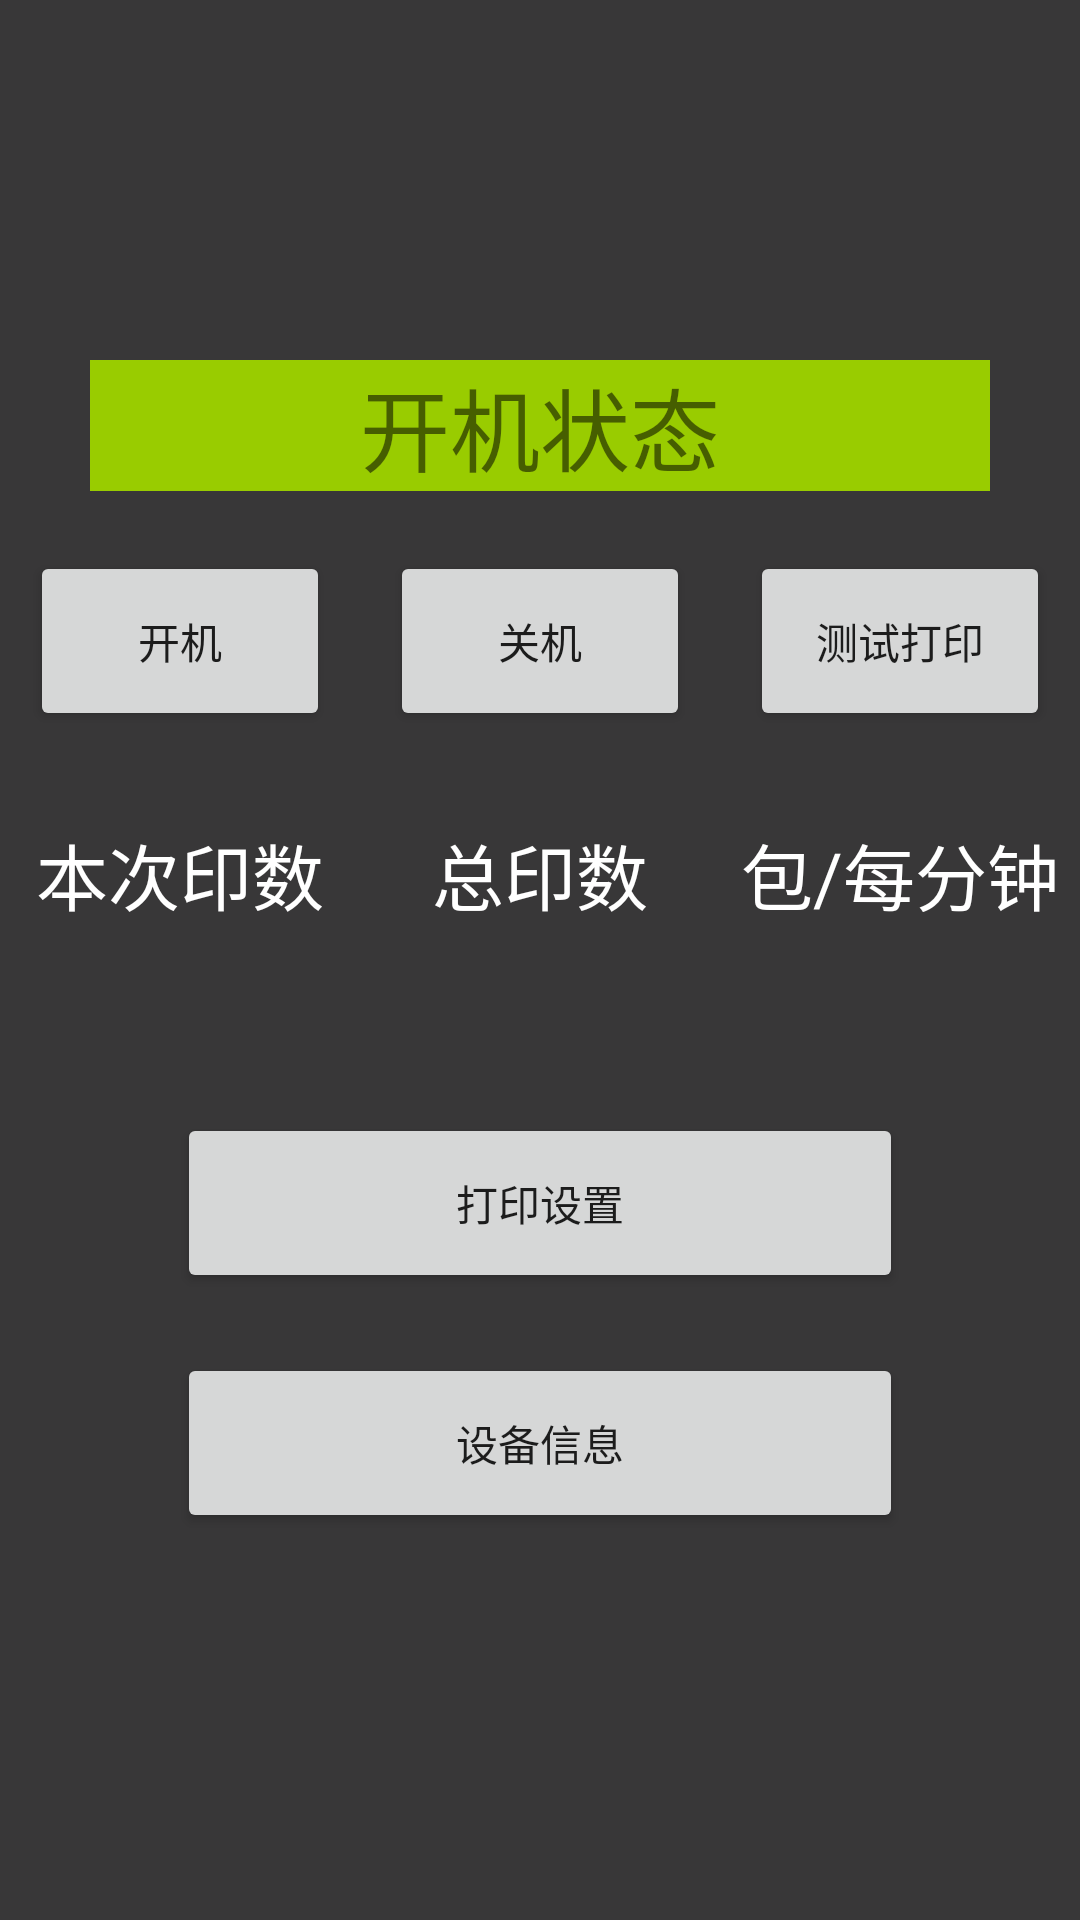

Layout XML and referenced resources for this Android screen:
<!-- AndroidManifest.xml: application theme Theme.Printer -->
<!-- res/layout/fragment_operation.xml -->
<?xml version="1.0" encoding="utf-8"?>

<LinearLayout
        xmlns:android="http://schemas.android.com/apk/res/android"
        xmlns:tools="http://schemas.android.com/tools"
        android:layout_width="match_parent"
        android:layout_height="match_parent"
        android:orientation="vertical"
        tools:context=".control.fragment.OperationFragment">

    <LinearLayout
            android:orientation="horizontal"
            android:layout_width="match_parent"
            android:layout_height="wrap_content"
            android:gravity="center"
            android:layout_marginTop="120dp"
            android:layout_marginBottom="10dp">

        <TextView
                android:id="@+id/deviceStatus"
                android:text="开机状态"
                android:layout_width="match_parent"
                android:layout_height="match_parent"
                android:layout_gravity="center_horizontal"
                android:layout_marginHorizontal="30dp"
                android:background="@android:color/holo_green_light"
                android:textAlignment="center"
                android:textSize="30sp"/>
    </LinearLayout>
    <LinearLayout
            android:orientation="horizontal"
            android:layout_width="match_parent"
            android:layout_height="wrap_content"
            android:gravity="center"
            android:layout_marginBottom="10dp"
            android:layout_marginTop="10dp">
        <Button
                android:id="@+id/on"
                android:layout_width="100dp"
                android:layout_height="60dp"
                android:layout_marginHorizontal="10dp"
                android:text="@string/go_online"
                android:layout_gravity="center_horizontal"/>

        <Button
                android:id="@+id/off"
                android:layout_width="100dp"
                android:layout_height="60dp"
                android:layout_marginHorizontal="10dp"
                android:text="@string/go_offline"
                android:layout_gravity="center_horizontal"/>

        <Button
                android:id="@+id/test"
                android:layout_width="100dp"
                android:layout_height="60dp"
                android:layout_marginHorizontal="10dp"
                android:text="@string/test_print"
                android:layout_gravity="center_horizontal"/>
    </LinearLayout>

    <LinearLayout
            android:orientation="horizontal"
            android:layout_width="match_parent"
            android:layout_height="wrap_content"
            android:baselineAligned="false" android:gravity="center"
            android:layout_marginBottom="10dp"
            android:layout_marginTop="10dp">
        <LinearLayout
                android:orientation="vertical"
                android:layout_width="match_parent"
                android:layout_height="wrap_content"
                android:layout_weight="1"
                android:gravity="center"
                android:layout_marginBottom="10dp"
                android:layout_marginTop="10dp">
            <TextView
                    android:text="@string/current_print_count"
                    android:layout_width="match_parent"
                    android:layout_height="match_parent"
                    android:layout_gravity="center_horizontal"
                    android:textAlignment="center"
                    android:textColor="@color/white"
                    android:textSize="24sp"/>
            <TextView
                    android:id="@+id/currentPrintCount"
                    android:text=""
                    android:layout_width="match_parent"
                    android:layout_height="match_parent"
                    android:layout_gravity="center_horizontal"
                    android:textAlignment="center"
                    android:textColor="@color/white"
                    android:textSize="24sp"/>
        </LinearLayout>

        <LinearLayout
                android:orientation="vertical"
                android:layout_width="match_parent"
                android:layout_height="wrap_content"
                android:layout_weight="1"
                android:gravity="center"
                android:layout_marginBottom="10dp"
                android:layout_marginTop="10dp">
            <TextView
                    android:text="@string/print_count"
                    android:layout_width="match_parent"
                    android:layout_height="match_parent"
                    android:layout_gravity="center_horizontal"
                    android:textAlignment="center"
                    android:textColor="@color/white"
                    android:textSize="24sp"/>
            <TextView
                    android:id="@+id/printCount"
                    android:text=""
                    android:layout_width="match_parent"
                    android:layout_height="match_parent"
                    android:layout_gravity="center_horizontal"
                    android:textAlignment="center"
                    android:textColor="@color/white"
                    android:textSize="24sp"/>
        </LinearLayout>

        <LinearLayout
                android:orientation="vertical"
                android:layout_width="match_parent"
                android:layout_height="wrap_content"
                android:layout_weight="1"
                android:gravity="center"
                android:layout_marginBottom="10dp"
                android:layout_marginTop="10dp">
            <TextView
                    android:text="@string/pack_per_minus"
                    android:layout_width="match_parent"
                    android:layout_height="match_parent"
                    android:layout_gravity="center_horizontal"
                    android:textAlignment="center"
                    android:textColor="@color/white"
                    android:textSize="24sp"/>
            <TextView
                    android:id="@+id/packPerMinus"
                    android:text=""
                    android:layout_width="match_parent"
                    android:layout_height="match_parent"
                    android:layout_gravity="center_horizontal"
                    android:textAlignment="center"
                    android:textColor="@color/white"
                    android:textSize="24sp"/>
        </LinearLayout>
    </LinearLayout>



















    <LinearLayout
            android:orientation="horizontal"
            android:layout_width="match_parent"
            android:layout_height="wrap_content"
            android:gravity="center"
            android:layout_marginTop="10dp"
            android:layout_marginBottom="10dp">
        <Button
                android:id="@+id/printSettings"
                android:text="@string/print_settings"
                android:layout_width="242dp"
                android:layout_height="60dp"
                android:layout_gravity="center_horizontal" />
    </LinearLayout>
    <LinearLayout
            android:orientation="horizontal"
            android:layout_width="match_parent"
            android:layout_height="wrap_content"
            android:gravity="center"
            android:layout_marginBottom="10dp"
            android:layout_marginTop="10dp">
        <Button
                android:id="@+id/deviceInfo"
                android:layout_width="242dp"
                android:layout_height="60dp"
                android:text="@string/device_info"
                android:layout_gravity="center_horizontal"/>
    </LinearLayout>
</LinearLayout>
<!-- resources referenced by this layout -->
<resources>
  <color name="white">#FFFFFFFF</color>
  <string name="current_print_count">本次印数</string>
  <string name="device_info">设备信息</string>
  <string name="go_offline">关机</string>
  <string name="go_online">开机</string>
  <string name="pack_per_minus">包/每分钟</string>
  <string name="print_count">总印数</string>
  <string name="print_settings">打印设置</string>
  <string name="test_print">测试打印</string>
  <style name="Theme.Printer" parent="Theme.MaterialComponents.DayNight.DarkActionBar">
          <item name="textAllCaps">false</item>
          <item name="android:windowBackground">@color/background</item>
          
          <item name="colorPrimary">@color/dark_200</item>
          <item name="colorPrimaryVariant">@color/dark_700</item>
          <item name="colorOnPrimary">@color/white</item>
          
          <item name="colorSecondary">@color/dark_200</item>
          <item name="colorSecondaryVariant">@color/dark_700</item>
          <item name="colorOnSecondary">@color/black</item>
          
          <item name="android:statusBarColor" tools:targetApi="l">?attr/colorPrimaryVariant</item>
          
      </style>
  <color name="background">#FF383738</color>
  <color name="dark_200">#FF505050</color>
  <color name="dark_700">#FF292929</color>
  <color name="black">#FF000000</color>
</resources>
